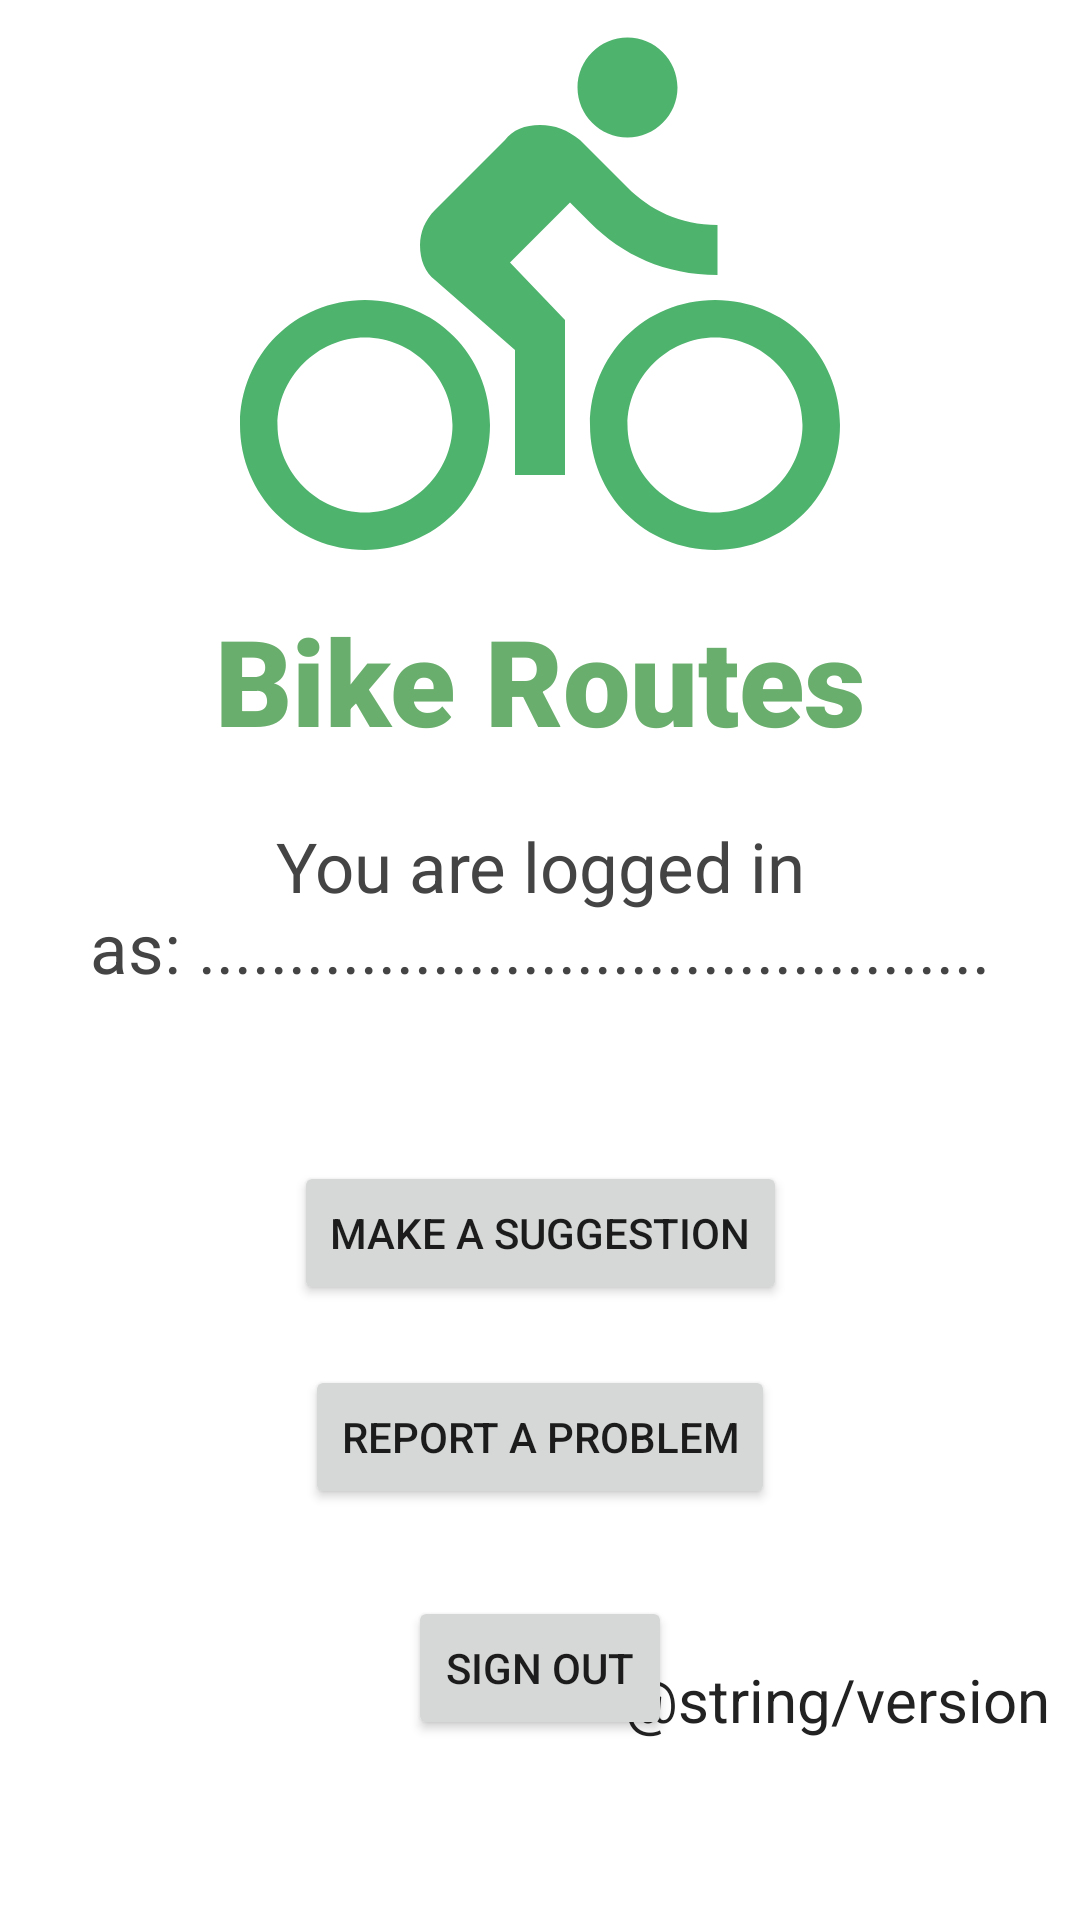

Layout XML and referenced resources for this Android screen:
<!-- AndroidManifest.xml: application theme Theme.BikeRoutes -->
<!-- res/layout/fragment_account.xml -->
<?xml version="1.0" encoding="utf-8"?>
<androidx.constraintlayout.widget.ConstraintLayout xmlns:android="http://schemas.android.com/apk/res/android"
    android:layout_width="match_parent"
    android:layout_height="match_parent"
    xmlns:tools="http://schemas.android.com/tools"
    xmlns:app="http://schemas.android.com/apk/res-auto"
    tools:context=".core.user.presentation.SignInActivity">

    <ImageView
        android:id="@+id/image_logo"
        android:layout_width="200dp"
        android:layout_height="200dp"
        android:src="@drawable/ic_bike_240"
        android:layout_gravity="center"
        app:layout_constraintTop_toTopOf="parent"
        app:layout_constraintStart_toStartOf="parent"
        app:layout_constraintEnd_toEndOf="parent"/>
    <TextView
        android:id="@+id/tv_logo"
        app:layout_constraintTop_toBottomOf="@id/image_logo"
        android:layout_width="match_parent"
        android:layout_height="wrap_content"
        android:layout_marginBottom="20dp"
        android:textSize="40dp"
        android:textColor="@color/light_green"
        android:fontFamily="sans-serif-black"
        android:text="Bike Routes"
        android:gravity="center_horizontal"/>

    <TextView
        android:id="@+id/tv_logged_as"
        android:layout_width="match_parent"
        android:layout_height="wrap_content"
        app:layout_constraintTop_toBottomOf="@id/tv_logo"
        android:gravity="center_horizontal"
        android:layout_marginTop="20dp"
        android:layout_marginHorizontal="20dp"
        android:text="You are logged in as: ............................................"
        android:textColor="#444"
        style="@style/tv_big"/>

    <Button
        android:id="@+id/bt_suggestion"
        android:layout_width="wrap_content"
        android:layout_height="wrap_content"
        android:text="make a suggestion"
        app:layout_constraintStart_toStartOf="parent"
        app:layout_constraintEnd_toEndOf="parent"
        app:layout_constraintBottom_toTopOf="@id/bt_report"
        android:layout_marginBottom="20dp"/>

    <Button
        android:id="@+id/bt_report"
        android:layout_width="wrap_content"
        android:layout_height="wrap_content"
        android:text="report a problem"
        app:layout_constraintStart_toStartOf="parent"
        app:layout_constraintEnd_toEndOf="parent"
        app:layout_constraintBottom_toTopOf="@id/tv_version"
        android:layout_marginBottom="50dp"/>



    <Button
        android:id="@+id/bt_logout"
        android:layout_width="wrap_content"
        android:layout_height="wrap_content"
        android:text="sign out"
        app:layout_constraintStart_toStartOf="parent"
        app:layout_constraintEnd_toEndOf="parent"
        app:layout_constraintBottom_toBottomOf="parent"
        android:layout_marginBottom="60dp"/>

    <TextView
        android:id="@+id/tv_version"
        android:layout_width="wrap_content"
        android:layout_height="wrap_content"
        android:text="@string/version"
        android:textSize="20dp"
        android:textColor="#222"
        app:layout_constraintEnd_toEndOf="parent"
        app:layout_constraintBottom_toBottomOf="parent"
        android:layout_marginBottom="60dp"
        android:paddingRight="10dp"/>


</androidx.constraintlayout.widget.ConstraintLayout>
<!-- resources referenced by this layout -->
<resources>
  <color name="light_green">#69AE6C</color>
  <!-- drawable ic_bike_240 (drawable) -->
  <vector android:autoMirrored="true" android:height="240dp"
      android:tint="#4EB36D" android:viewportHeight="24"
      android:viewportWidth="24" android:width="240dp" xmlns:android="http://schemas.android.com/apk/res/android">
      <path android:fillColor="@android:color/white" android:pathData="M15.5,5.5c1.1,0 2,-0.9 2,-2s-0.9,-2 -2,-2 -2,0.9 -2,2 0.9,2 2,2zM5,12c-2.8,0 -5,2.2 -5,5s2.2,5 5,5 5,-2.2 5,-5 -2.2,-5 -5,-5zM5,20.5c-1.9,0 -3.5,-1.6 -3.5,-3.5s1.6,-3.5 3.5,-3.5 3.5,1.6 3.5,3.5 -1.6,3.5 -3.5,3.5zM10.8,10.5l2.4,-2.4 0.8,0.8c1.3,1.3 3,2.1 5.1,2.1L19.1,9c-1.5,0 -2.7,-0.6 -3.6,-1.5l-1.9,-1.9c-0.5,-0.4 -1,-0.6 -1.6,-0.6s-1.1,0.2 -1.4,0.6L7.8,8.4c-0.4,0.4 -0.6,0.9 -0.6,1.4 0,0.6 0.2,1.1 0.6,1.4L11,14v5h2v-6.2l-2.2,-2.3zM19,12c-2.8,0 -5,2.2 -5,5s2.2,5 5,5 5,-2.2 5,-5 -2.2,-5 -5,-5zM19,20.5c-1.9,0 -3.5,-1.6 -3.5,-3.5s1.6,-3.5 3.5,-3.5 3.5,1.6 3.5,3.5 -1.6,3.5 -3.5,3.5z"/>
  </vector>
  <style name="tv_big">
          <item name="android:textSize">23sp</item>
          <item name="android:textColor">#333</item>
      </style>
  <style name="Theme.BikeRoutes" parent="Theme.MaterialComponents.DayNight.DarkActionBar">
          
          <item name="colorPrimary">@color/purple_500</item>
          <item name="colorPrimaryVariant">@color/purple_700</item>
          <item name="colorOnPrimary">@color/white</item>
          
          <item name="colorSecondary">@color/teal_200</item>
          <item name="colorSecondaryVariant">@color/teal_700</item>
          <item name="colorOnSecondary">@color/black</item>
          
          <item name="android:statusBarColor" tools:targetApi="l">?attr/colorPrimaryVariant</item>
          
      </style>
  <color name="purple_500">#FF6200EE</color>
  <color name="purple_700">#FF3700B3</color>
  <color name="white">#FFFFFFFF</color>
  <color name="teal_200">#FF03DAC5</color>
  <color name="teal_700">#FF018786</color>
  <color name="black">#FF000000</color>
</resources>
